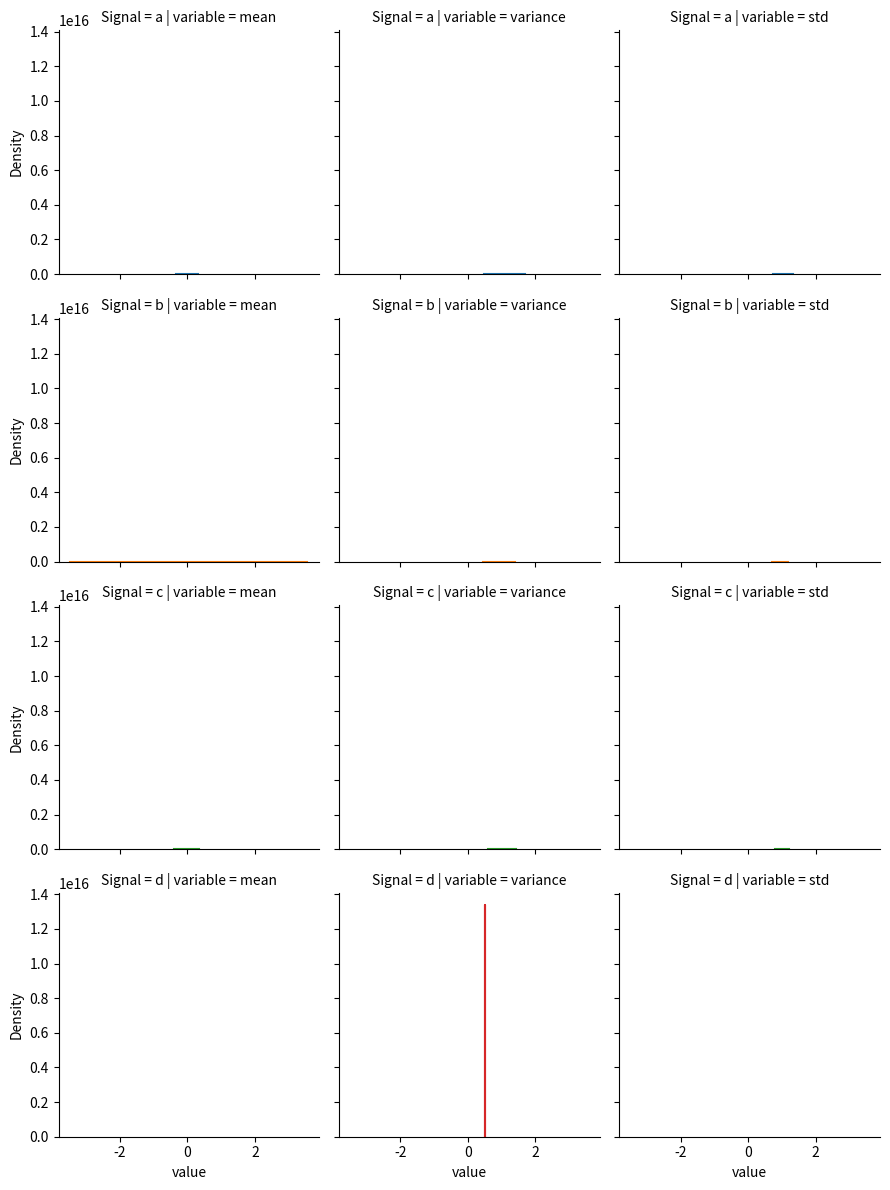
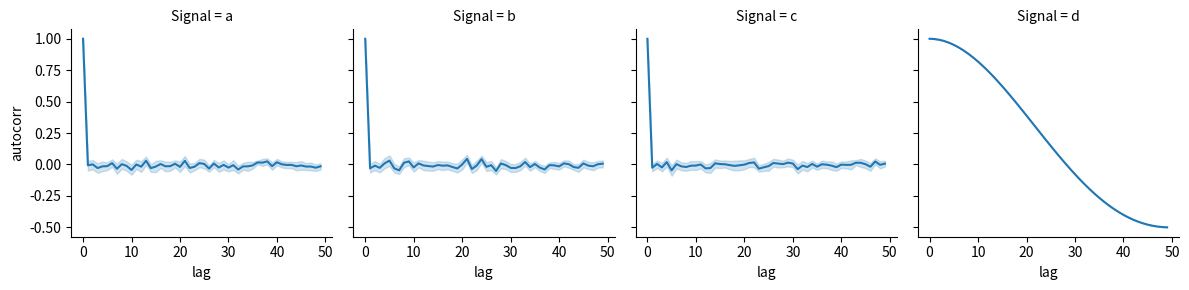
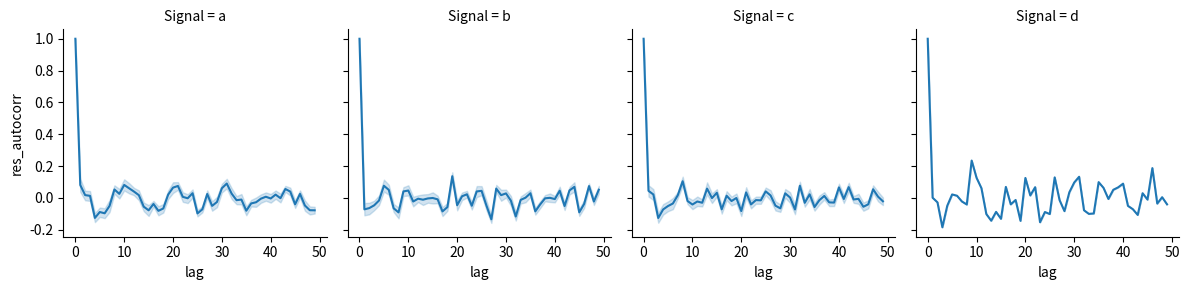

Recreate these plots in Python, in order.
# -*- coding: utf-8 -*-
"""Use to generate summary statistics in simulated and real time series.

Attributes
----------
SUMMARY : dict
    Dictionary containing the distance aliases, mapping to the functions.

"""
import numpy as np
import pandas as pd
import scipy.stats as stats
import seaborn as sns
import sys
import os
import matplotlib. pyplot as plt
# sys.path.append(os.path.abspath(os.path.dirname(__file__)))


class Error(Exception):
    """Base class for exceptions in this module."""

    pass


class ZeroArrayError(Error):
    """Exception raised for errors in the zero array."""

    pass


class SummaryStats:
    """
    Generate summary statistics from time series data.

    This class will find a range of summary statistics for time series data.

    Parameters
    ----------
    actual_data : dict
        Dictionary of data, as generated by
        :meth:`bayescmd.abc.data_import.import_actual_data` or
        :meth:`bayescmd.bcmdModel.ModelBCMD.output_parse`.

    targets : list of :obj:`str`
        List of model targets, which should all be strings.

    zero_flag : dict
        Dictionary of form target(:obj:`str`): bool, where bool indicates
        whether to zero that target.

        Note: zero_flag keys should match targets list.

    Returns
    -------
    distances : dict
        Dictionary of form:
            {'TOTAL': summed distance of all signals,
            'target1: distance of 1st target',
            ...
            'targetN': distance of Nth target
            }
    """
    @staticmethod
    def zero_array(array, zero_flag):
        """Zero an array of data with its initial values.

        Parameters
        ----------
        array : list
            List of data
        zero_flags : bool
            Boolean indicating if data needs zeroing
        Returns
        -------
        zerod : list
            Zero'd list

        """
        if zero_flag:
            init = float(array[0])
            zerod = [x - init for x in array]
        else:
            zerod = array
        return zerod

    def __init__(self, data, targets, zero_flag, observed_data=None):

        self.d0 = {k: self.zero_array(data[k], zero_flag[k]) for k in targets}
        self.summary_stats = {k: {} for k in self.d0.keys()}
        self.autocorrelation = {k: {} for k in self.d0.keys()}
        if observed_data is not None:
            self.observed_data = observed_data
            self.residuals = {k: np.array(self.d0[k]) - np.array(observed_data[k])
                              for k in self.d0.keys()}
            self.residual_autocorrelation = {k: {} for k in self.d0.keys()}
        else:
            self.residuals = None
            self.observed_data = None

    def get_mean(self):
        for k, data in self.d0.items():
            self.summary_stats[k]['mean'] = np.mean(data)

    def get_skew(self):
        for k, data in self.d0.items():
            self.summary_stats[k]['skewness'] = stats.skew(data)

    def get_median(self):
        for k, data in self.d0.items():
            self.summary_stats[k]['median'] = np.median(data)

    def get_variance(self):
        for k, data in self.d0.items():
            self.summary_stats[k]['variance'] = np.var(data)
            self.summary_stats[k]['std'] = np.std(data)

    def get_autocorr(self):

        def autocorr(y):
            yunbiased = y-np.mean(y)
            ynorm = np.sum(yunbiased**2)
            acor = np.correlate(yunbiased, yunbiased, "same")/ynorm
            # use only second half
            acor = acor[len(acor)//2:]
            return acor

        for k, data in self.d0.items():
            ac = autocorr(data)
            self.autocorrelation[k] = ac
            self.summary_stats[k]['max_ac'] = np.argmax(ac[len(ac)//2:])

            if self.residuals:
                self.residual_autocorrelation[k] = autocorr(self.residuals[k])

    def get_stats(self):
        self.get_mean()
        self.get_variance()
        self.get_autocorr()
        self.get_median()
        self.get_skew()


if __name__ == '__main__':
    def summary_test(n=25):
        results = {}
        observed_data = np.random.randn(3, 100)
        observed_data = np.vstack([observed_data, np.sin(
            np.linspace(0, 360, 100) * np.pi / 180.)+np.random.randn(1, 100)])
        observed_data[1, :] = observed_data[1, :]-observed_data[1, 0]
        observed_data[3, :] = observed_data[3, :]-observed_data[3, 0]
        targets = ['a', 'b', 'c', 'd']
        flags = [False, True, False, True]
        trueData = {k: observed_data[i] for i, k in enumerate(targets)}
        for i in range(n):
            results[i] = {}
            random_data = np.random.randn(3, 100)
            random_data = np.vstack([random_data, np.sin(
                np.linspace(0, 360, 100) * np.pi / 180.)])
            zero_flag = {k: flag for k, flag in zip(targets, flags)}
            tsData = {k: random_data[i] for i, k in enumerate(targets)}
            summary_creator = SummaryStats(
                tsData, targets, zero_flag, observed_data=trueData)
            summary_creator.get_stats()
            results[i]['data'] = summary_creator.d0
            results[i]['stats'] = summary_creator.summary_stats
            results[i]['autocorr'] = summary_creator.autocorrelation
            results[i]['res_autocorr'] = summary_creator.residual_autocorrelation

        return results

    test_stats = summary_test()

    df_stats = pd.DataFrame.from_dict({(i, j): test_stats[i]['stats'][j]
                                       for i in test_stats.keys()
                                       for j in test_stats[i]['stats'].keys()},
                                      orient='index')
    df_stats.index.names = ['Batch', 'Signal']

    melt_df = df_stats.reset_index().melt(
        id_vars=['Signal'], value_vars=['mean', 'variance', 'std'])
    g = sns.FacetGrid(melt_df, col="variable",  row="Signal", hue="Signal")
    g = g.map(sns.distplot, 'value')
    plt.show()

    autocorr_formatted = [{'Batch': i, 'Signal': j, 'autocorr': v, 'lag': idx} for i in test_stats.keys(
    ) for j in test_stats[i]['autocorr'].keys() for idx, v in enumerate(test_stats[i]['autocorr'][j])]
    df_ac = pd.DataFrame(autocorr_formatted)

    res_autocorr_formatted = [{'Batch': i, 'Signal': j, 'res_autocorr': v, 'lag': idx} for i in test_stats.keys(
    ) for j in test_stats[i]['res_autocorr'].keys() for idx, v in enumerate(test_stats[i]['res_autocorr'][j])]
    df_res_ac = pd.DataFrame(res_autocorr_formatted)

    g = sns.FacetGrid(data=df_ac, col='Signal')
    g.map(sns.lineplot, 'lag', 'autocorr')
    plt.show()

    g = sns.FacetGrid(data=df_res_ac, col='Signal')
    g.map(sns.lineplot, 'lag', 'res_autocorr')
    plt.show()
